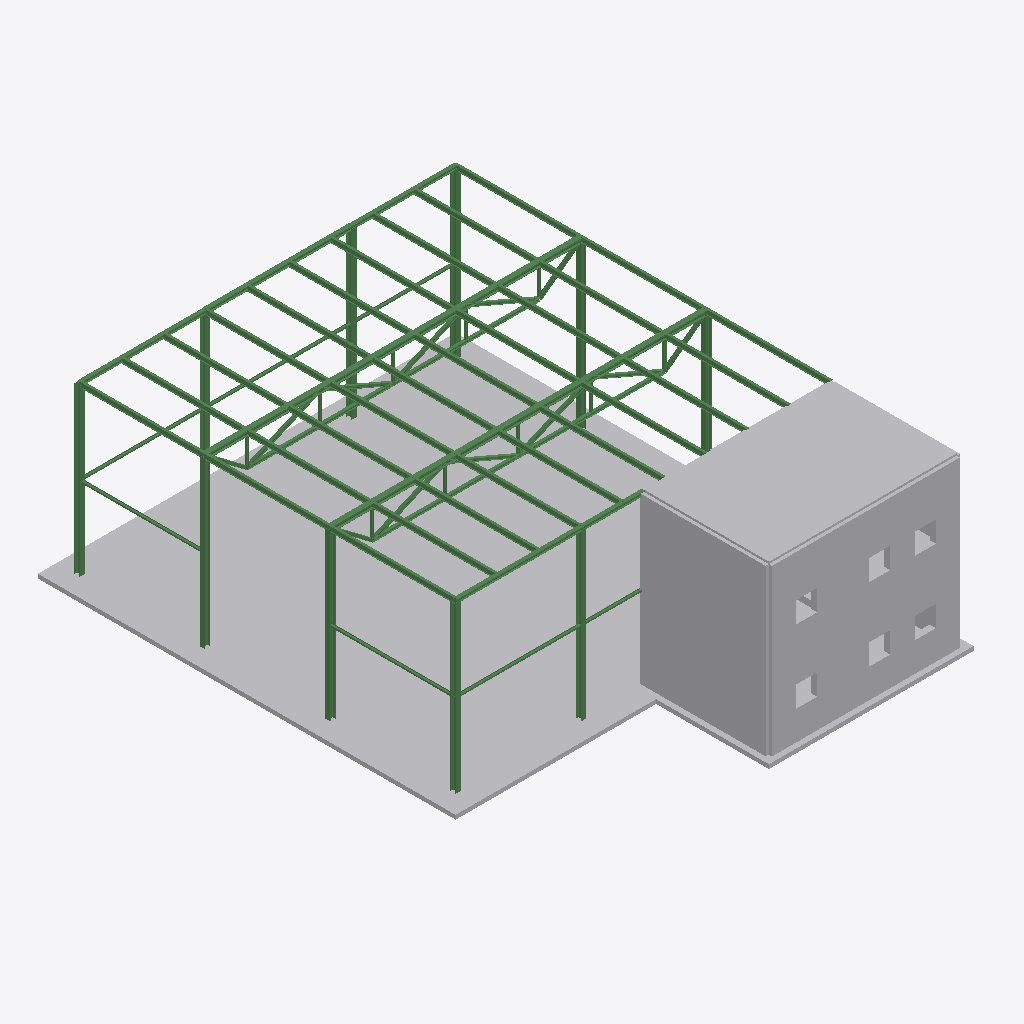
Isometric view of an IFC building model (IFC-SPF (STEP), schema IFC4, length unit metre), seen from the south-west, elements coloured by IFC class (only those large enough to see are counted): 78 beams (green), 10 other elements (light grey).
Extent 20.0 m × 25.4 m × 8.2 m (x, y, z). Elements (91): 80 IfcBeamStandardCase, 11 IfcBuildingElementProxy.

HEADER;
FILE_DESCRIPTION(('ViewDefinition[ReferenceView]'),'2;1');
FILE_NAME('000386_AU151','2026-04-10T14:25:32',('N N'),('N N'),'IfcOpenShell 0.7.0','IfcOpenShell 0.7.0','');
FILE_SCHEMA(('IFC4'));
ENDSEC;
DATA;
#41=IFCPROJECT('1Py7XHgSnFa9gKUolOXC97',#7,'Unnamed Project','',$,$,$,(#12),#40);
#43=IFCBUILDING('3YMUoByoL5khTjR7o$xDXS',$,'000386_AU151','',$,#42,$,$,.ELEMENT.,$,$,$);
#6226=IFCBUILDINGELEMENTPROXY('11jEeDgLvC78IHj7Cx8dcd',$,'Surface 1','',$,#42,#6225,$,$);
#560=IFCBUILDINGELEMENTPROXY('2FKyzwpur9KAb84ZZ$ebK_',$,'Surface 3','',$,#42,#559,$,$);
#3303=IFCBUILDINGELEMENTPROXY('11gYLf9r592fPFOe28bK0N',$,'Surface 7','',$,#42,#3302,$,$);
#9432=IFCBUILDINGELEMENTPROXY('3zCuVjBnH6XuB8peJwsmGW',$,'Surface 4','',$,#42,#9431,$,$);
#4229=IFCBUILDINGELEMENTPROXY('0npIv4rPD7bfDWYNp3md1g',$,'Surface 8','',$,#42,#4228,$,$);
#5155=IFCBUILDINGELEMENTPROXY('1LzelVCLb4MwPcqHxKD8Cq',$,'Surface 5','',$,#42,#5154,$,$);
#10797=IFCBEAMSTANDARDCASE('14CkPviDn7JR5qjVVxCvZN',$,'Member 33','',$,#42,#10796,$,$);
#10826=IFCBEAMSTANDARDCASE('1pX4_cAxr9oAYhH7WJPw_D',$,'Member 35','',$,#42,#10825,$,$);
#10372=IFCBEAMSTANDARDCASE('0HNx9aGbXDrOgS2t_z_MNs',$,'Member 1','',$,#42,#10371,$,$);
#10411=IFCBEAMSTANDARDCASE('2LiFf4OfX45wmhZHqdxfLO',$,'Member 4','',$,#42,#10410,$,$);
#10385=IFCBEAMSTANDARDCASE('1_v5LHQ9j2ORMbG8qsFFfY',$,'Member 2','',$,#42,#10384,$,$);
#10398=IFCBEAMSTANDARDCASE('1YatSr3VzCFBO2yliyyMcQ',$,'Member 3','',$,#42,#10397,$,$);
#10489=IFCBEAMSTANDARDCASE('2ZaY3wu5vEvfPam_zlCovT',$,'Member 10','',$,#42,#10488,$,$);
#10450=IFCBEAMSTANDARDCASE('1GNn6Ortb0Fx4bBlFtNbsb',$,'Member 7','',$,#42,#10449,$,$);
#10839=IFCBEAMSTANDARDCASE('0It15DB4b9mRxPFvFRs_DU',$,'Member 36','',$,#42,#10838,$,$);
#10813=IFCBEAMSTANDARDCASE('3bmUDYuKzAmAx4kEbGe8wU',$,'Member 34','',$,#42,#10812,$,$);
#10463=IFCBEAMSTANDARDCASE('2O5yjdIsDDj9sDlf8SBGwD',$,'Member 8','',$,#42,#10462,$,$);
#10437=IFCBEAMSTANDARDCASE('12gJURwErBRQG6v2$cIW9L',$,'Member 6','',$,#42,#10436,$,$);
#10476=IFCBEAMSTANDARDCASE('3l98_SIp9EnQEdolqWsRJt',$,'Member 9','',$,#42,#10475,$,$);
#10871=IFCBEAMSTANDARDCASE('29amufEcLC99OryntSXuOm',$,'Member 38','',$,#42,#10870,$,$);
#10424=IFCBEAMSTANDARDCASE('0kwVB9HAP0svmeYsk$bDeS',$,'Member 5','',$,#42,#10423,$,$);
#10978=IFCBEAMSTANDARDCASE('1kRaaDTZv4_A1FymSA8JD_',$,'Member 46','',$,#42,#10977,$,$);
#10965=IFCBEAMSTANDARDCASE('2DBmciFhrEBwZdT0Zws3$H',$,'Member 45','',$,#42,#10964,$,$);
#10991=IFCBEAMSTANDARDCASE('2kGvqFogr7gOl1L05rxm3q',$,'Member 47','',$,#42,#10990,$,$);
#11280=IFCBEAMSTANDARDCASE('0xuB21Cwb95vHDHmpgy9Dd',$,'Member 71','',$,#42,#11279,$,$);
#11319=IFCBEAMSTANDARDCASE('3TCu8YMr1E6e7vdx3VFMQp',$,'Member 74','',$,#42,#11318,$,$);
#11397=IFCBEAMSTANDARDCASE('1MYGJvLrn0hPaOmdOh3sSp',$,'Member 80','',$,#42,#11396,$,$);
#10926=IFCBEAMSTANDARDCASE('0p2RCh$eDAa8jMw38jP1pR',$,'Member 42','',$,#42,#10925,$,$);
#11358=IFCBEAMSTANDARDCASE('0DFyAlUsr1cxuXGfwuGBw4',$,'Member 77','',$,#42,#11357,$,$);
#11241=IFCBEAMSTANDARDCASE('3uTY3LPK924eNupDkrYI8D',$,'Member 68','',$,#42,#11240,$,$);
#11124=IFCBEAMSTANDARDCASE('1b7gieYQj7Eg4ze4CYbkbc',$,'Member 59','',$,#42,#11123,$,$);
#11202=IFCBEAMSTANDARDCASE('3YC83KXAj03wKE5ktTqCae',$,'Member 65','',$,#42,#11201,$,$);
#11163=IFCBEAMSTANDARDCASE('1muACKue9ChvkCMszCbM6V',$,'Member 62','',$,#42,#11162,$,$);
#11410=IFCBEAMSTANDARDCASE('0bHmzf9kb0p8EfrRDWfRB_',$,'Member 81','',$,#42,#11409,$,$);
#10913=IFCBEAMSTANDARDCASE('1Wqu8dCzDBJ8iUsu5mM529',$,'Member 41','',$,#42,#10912,$,$);
#11150=IFCBEAMSTANDARDCASE('0WID9aSNz6APT$uUFbby5Z',$,'Member 61','',$,#42,#11149,$,$);
#11189=IFCBEAMSTANDARDCASE('2sOX5jAr12UPzf2ARr9WJv',$,'Member 64','',$,#42,#11188,$,$);
#11267=IFCBEAMSTANDARDCASE('0lsuOtSzP2XwO8hbJnnCAz',$,'Member 70','',$,#42,#11266,$,$);
#11306=IFCBEAMSTANDARDCASE('010nMPD5j63xpw5bDw4B9u',$,'Member 73','',$,#42,#11305,$,$);
#11371=IFCBEAMSTANDARDCASE('3xU$OciUbAfw4ulEv9Gi9m',$,'Member 78','',$,#42,#11370,$,$);
#11384=IFCBEAMSTANDARDCASE('2i0MMyDin2pxaI54upb28G',$,'Member 79','',$,#42,#11383,$,$);
#11137=IFCBEAMSTANDARDCASE('2b7QBzwJP8nP5AhuPRJ0J$',$,'Member 60','',$,#42,#11136,$,$);
#11176=IFCBEAMSTANDARDCASE('1poI4dWbP3zgIzVNqzjsp3',$,'Member 63','',$,#42,#11175,$,$);
#11332=IFCBEAMSTANDARDCASE('00zGzBJtTBYOwrljdFgKH4',$,'Member 75','',$,#42,#11331,$,$);
#11345=IFCBEAMSTANDARDCASE('08mD03pLrCZPkhXJzAz8VI',$,'Member 76','',$,#42,#11344,$,$);
#11423=IFCBEAMSTANDARDCASE('3jT1W0UXH9fhhjKILyq9De',$,'Member 82','',$,#42,#11422,$,$);
#11254=IFCBEAMSTANDARDCASE('3Pz5uKdoz4ohYID3kpe5EK',$,'Member 69','',$,#42,#11253,$,$);
#11215=IFCBEAMSTANDARDCASE('3xUoPeDJ5BFRyRo62G94tF',$,'Member 66','',$,#42,#11214,$,$);
#11293=IFCBEAMSTANDARDCASE('3xI1hhkgf5Gu55fQern_2D',$,'Member 72','',$,#42,#11292,$,$);
#10900=IFCBEAMSTANDARDCASE('2_I$K22RrFM8GL6t_Ef9As',$,'Member 40','',$,#42,#10899,$,$);
#11228=IFCBEAMSTANDARDCASE('2CZnBjy8PDRwbioXOTo8YG',$,'Member 67','',$,#42,#11227,$,$);
#10952=IFCBEAMSTANDARDCASE('2uaLoJewzEOQf3VEC47vqV',$,'Member 44','',$,#42,#10951,$,$);
#10855=IFCBEAMSTANDARDCASE('1JBGViLQf7hwNJpO7$1EIY',$,'Member 37','',$,#42,#10854,$,$);
#10884=IFCBEAMSTANDARDCASE('0_KqOswI50ygtZr4pGYWIr',$,'Member 39','',$,#42,#10883,$,$);
#11020=IFCBEAMSTANDARDCASE('1EGnXgp1D9JwCj19NHKgCm',$,'Member 50','',$,#42,#11019,$,$);
#11033=IFCBEAMSTANDARDCASE('1IMVsWbHL1$hdNlHrcw_pB',$,'Member 51','',$,#42,#11032,$,$);
#11007=IFCBEAMSTANDARDCASE('3FtkSj6Y5ArhpfgiAqi5Ad',$,'Member 48','',$,#42,#11006,$,$);
#11072=IFCBEAMSTANDARDCASE('2YgOXbDnv44ODfVlt4gvCu',$,'Member 54','',$,#42,#11071,$,$);
#11059=IFCBEAMSTANDARDCASE('2drN14q6z4zgrgiTVWqye8',$,'Member 53','',$,#42,#11058,$,$);
#6689=IFCBUILDINGELEMENTPROXY('2kmi9$0E95NBWNQV5zrpZy',$,'Surface 2','',$,#42,#6688,$,$);
#10939=IFCBEAMSTANDARDCASE('0uXssoZjHFVgp9XH692AtP',$,'Member 43','',$,#42,#10938,$,$);
#10518=IFCBEAMSTANDARDCASE('3pbCLUOnn1ewVrv8mQnEno',$,'Member 12','',$,#42,#10517,$,$);
#10664=IFCBEAMSTANDARDCASE('0b9fHKjjX6I9a_v6o4iGeh',$,'Member 23','',$,#42,#10663,$,$);
#10690=IFCBEAMSTANDARDCASE('3tbO4vNDD2HQEZmXFTdvje',$,'Member 25','',$,#42,#10689,$,$);
#10544=IFCBEAMSTANDARDCASE('2GExcj9RrBxArpj040tgjM',$,'Member 14','',$,#42,#10543,$,$);
#11085=IFCBEAMSTANDARDCASE('2Me6NfSJ943hQ7wJ6oalF6',$,'Member 55','',$,#42,#11084,$,$);
#10570=IFCBEAMSTANDARDCASE('06pey9Y6HCWAKhwWCqXPvz',$,'Member 16','',$,#42,#10569,$,$);
#10716=IFCBEAMSTANDARDCASE('3z00k$sK52Z95_EBbWEcDE',$,'Member 27','',$,#42,#10715,$,$);
#11046=IFCBEAMSTANDARDCASE('0WtjY1Bqj5_BvrNjPndXTd',$,'Member 52','',$,#42,#11045,$,$);
#10677=IFCBEAMSTANDARDCASE('0k7N$mcqvAYwVYlhRb2esk',$,'Member 24','',$,#42,#10676,$,$);
#10531=IFCBEAMSTANDARDCASE('0dl0LyDJz6GhGXTlIqTRq9',$,'Member 13','',$,#42,#10530,$,$);
#10557=IFCBEAMSTANDARDCASE('1BZwiTojDE6B6Ufdc3dM4N',$,'Member 15','',$,#42,#10556,$,$);
#10703=IFCBEAMSTANDARDCASE('0D8HUD5jD8UwmtuLBio7rd',$,'Member 26','',$,#42,#10702,$,$);
#10358=IFCBUILDINGELEMENTPROXY('2Ivn4NSyDF78oxNe6ZPFNw',$,'Surface 9','',$,#42,#10357,$,$);
#3766=IFCBUILDINGELEMENTPROXY('2vGABdHajAsw$2zob8bHmJ',$,'Surface 6','',$,#42,#3765,$,$);
#10781=IFCBEAMSTANDARDCASE('0Ui$oTxCfF6vla253MXm2i',$,'Member 32','',$,#42,#10780,$,$);
#9895=IFCBUILDINGELEMENTPROXY('31DKvWloP1OAy7hCvvJBCE',$,'Surface 11','',$,#42,#9894,$,$);
#10651=IFCBEAMSTANDARDCASE('19Tj1J40LDC8S31dmJ5tig',$,'Member 22','',$,#42,#10650,$,$);
#10505=IFCBEAMSTANDARDCASE('3kUyP8Egj4kx5Get7Sp5yF',$,'Member 11','',$,#42,#10504,$,$);
#10586=IFCBEAMSTANDARDCASE('0Y9vLvfeP0JQp3SZY_j0ZB',$,'Member 17','',$,#42,#10585,$,$);
#10729=IFCBEAMSTANDARDCASE('1OY2ltTEfECfcY0zPob4Fg',$,'Member 28','',$,#42,#10728,$,$);
#10638=IFCBEAMSTANDARDCASE('39uC9ZSH52ygueNYA7yH79',$,'Member 21','',$,#42,#10637,$,$);
#10599=IFCBEAMSTANDARDCASE('3ZkufqtCv6FByX4Ja30x8w',$,'Member 18','',$,#42,#10598,$,$);
#10742=IFCBEAMSTANDARDCASE('354AE0lXv9PRYhvY4FxU9X',$,'Member 29','',$,#42,#10741,$,$);
#10768=IFCBEAMSTANDARDCASE('0K4biBxz1569AGwpKkk8nk',$,'Member 31','',$,#42,#10767,$,$);
#10625=IFCBEAMSTANDARDCASE('2a4baB4Er3vBdpfX16kKqO',$,'Member 20','',$,#42,#10624,$,$);
#10612=IFCBEAMSTANDARDCASE('3p35gZY1rA2gT1senrV5WW',$,'Member 19','',$,#42,#10611,$,$);
#10755=IFCBEAMSTANDARDCASE('3dlCVMqVf9ERc_TidInYiE',$,'Member 30','',$,#42,#10754,$,$);
ENDSEC;
